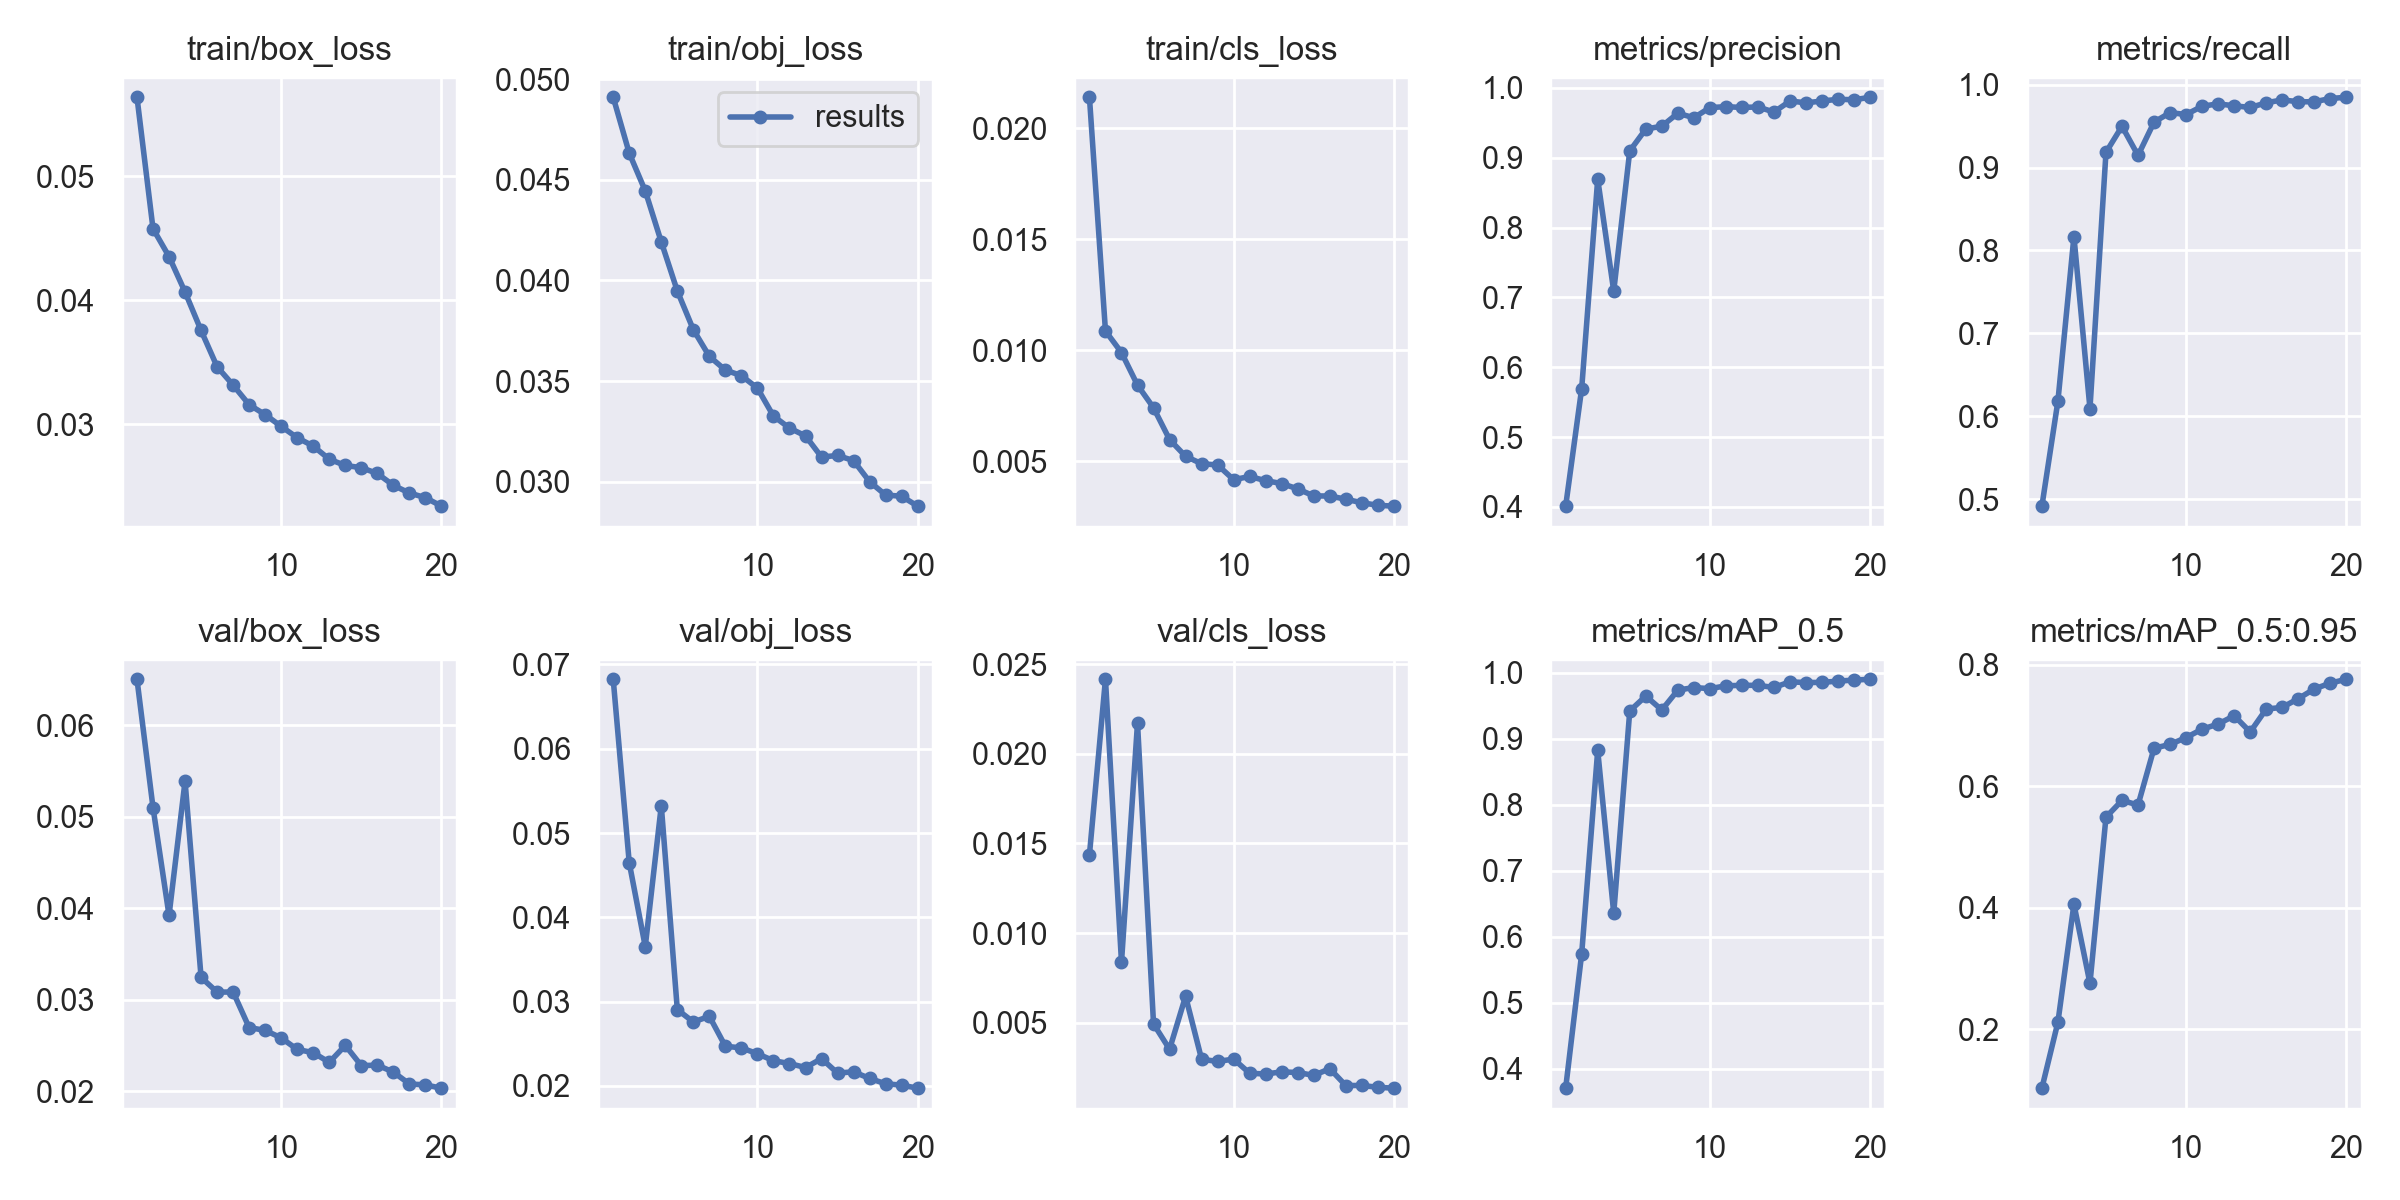

Values plotted in this chart, from the file beside it:
epoch, train/box_loss, train/obj_loss, train/cls_loss, metrics/precision, metrics/recall, metrics/mAP_0.5, metrics/mAP_0.5:0.95, val/box_loss, val/obj_loss, val/cls_loss, x/lr0, x/lr1, x/lr2
1, 0.05635, 0.04911, 0.02139, 0.4009, 0.4916, 0.3706, 0.103, 0.06502, 0.06825, 0.01437, 0.003152, 0.003152, 0.06999
2, 0.04576, 0.04633, 0.01086, 0.5694, 0.6182, 0.5743, 0.2117, 0.051, 0.04648, 0.02417, 0.005991, 0.005991, 0.0395
3, 0.04351, 0.04445, 0.009886, 0.8694, 0.8168, 0.8826, 0.4058, 0.03923, 0.03653, 0.008369, 0.0085, 0.0085, 0.008671
4, 0.04066, 0.04192, 0.008419, 0.7091, 0.6093, 0.6356, 0.2757, 0.05389, 0.05325, 0.02172, 0.00802, 0.00802, 0.00802
5, 0.03756, 0.03948, 0.007398, 0.9099, 0.9183, 0.9423, 0.5492, 0.03246, 0.02906, 0.004924, 0.00802, 0.00802, 0.00802
6, 0.03463, 0.03755, 0.005969, 0.9411, 0.9497, 0.9649, 0.5768, 0.03085, 0.02759, 0.00351, 0.007525, 0.007525, 0.007525
7, 0.03315, 0.03623, 0.005211, 0.9453, 0.9146, 0.9438, 0.5693, 0.03086, 0.02826, 0.006466, 0.00703, 0.00703, 0.00703
8, 0.03158, 0.03554, 0.004879, 0.9638, 0.9547, 0.9739, 0.6629, 0.02698, 0.0247, 0.002949, 0.006535, 0.006535, 0.006535
9, 0.03077, 0.03527, 0.004822, 0.9574, 0.9662, 0.9778, 0.669, 0.02667, 0.02452, 0.002828, 0.00604, 0.00604, 0.00604
10, 0.02983, 0.03465, 0.004158, 0.9719, 0.9639, 0.9761, 0.6804, 0.02585, 0.02382, 0.002959, 0.005545, 0.005545, 0.005545
11, 0.02891, 0.03326, 0.004304, 0.9732, 0.9739, 0.9804, 0.6942, 0.02459, 0.023, 0.002168, 0.00505, 0.00505, 0.00505
12, 0.02824, 0.03266, 0.004114, 0.9721, 0.9768, 0.9812, 0.7025, 0.02424, 0.02266, 0.002128, 0.004555, 0.004555, 0.004555
13, 0.02718, 0.03227, 0.003985, 0.9728, 0.9744, 0.9811, 0.7163, 0.02318, 0.02218, 0.002247, 0.00406, 0.00406, 0.00406
14, 0.02668, 0.03122, 0.003743, 0.9655, 0.9724, 0.9779, 0.6895, 0.02503, 0.02324, 0.00221, 0.003565, 0.003565, 0.003565
15, 0.0265, 0.0313, 0.003426, 0.9813, 0.978, 0.9865, 0.7272, 0.02282, 0.02152, 0.002051, 0.00307, 0.00307, 0.00307
16, 0.02603, 0.03104, 0.003424, 0.9788, 0.9816, 0.9853, 0.7301, 0.02288, 0.02168, 0.002424, 0.002575, 0.002575, 0.002575
17, 0.02508, 0.03, 0.003278, 0.9813, 0.9793, 0.9857, 0.7444, 0.02212, 0.02089, 0.001482, 0.00208, 0.00208, 0.00208
18, 0.02446, 0.02933, 0.003119, 0.9838, 0.9792, 0.9876, 0.7604, 0.02082, 0.02026, 0.001488, 0.001585, 0.001585, 0.001585
19, 0.02408, 0.02927, 0.003005, 0.9831, 0.9832, 0.9891, 0.77, 0.02072, 0.02009, 0.001384, 0.00109, 0.00109, 0.00109
20, 0.0234, 0.02878, 0.002965, 0.9867, 0.9847, 0.9903, 0.7763, 0.02036, 0.01973, 0.001336, 0.000595, 0.000595, 0.000595
